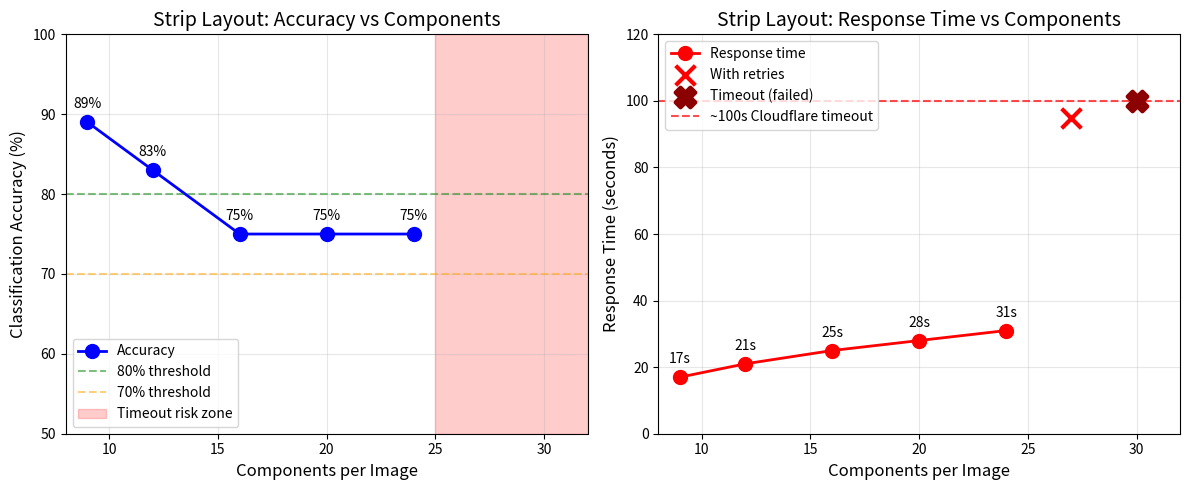

Here is the Python script that generated this plot: (Note: this script raises an exception after producing the figure.)
#!/usr/bin/env python3
"""Plot accuracy vs components for strip layout experiments."""

import matplotlib.pyplot as plt
import numpy as np

# Data from experiments (components, accuracy estimate, time_seconds)
# Accuracy is approximate based on expert agreement
data = {
    'components': [9, 12, 16, 20, 24],
    'accuracy': [89, 83, 75, 75, 75],  # % agreement with expert
    'time': [17, 21, 25, 28, 31],  # seconds
    'status': ['stable', 'stable', 'stable', 'stable', 'stable']
}

# Additional data points
timeout_components = [27, 30]

fig, (ax1, ax2) = plt.subplots(1, 2, figsize=(12, 5))

# Plot 1: Accuracy vs Components
ax1.plot(data['components'], data['accuracy'], 'bo-', linewidth=2, markersize=10, label='Accuracy')
ax1.axhline(y=80, color='g', linestyle='--', alpha=0.5, label='80% threshold')
ax1.axhline(y=70, color='orange', linestyle='--', alpha=0.5, label='70% threshold')

# Mark timeout zone
ax1.axvspan(25, 32, alpha=0.2, color='red', label='Timeout risk zone')

ax1.set_xlabel('Components per Image', fontsize=12)
ax1.set_ylabel('Classification Accuracy (%)', fontsize=12)
ax1.set_title('Strip Layout: Accuracy vs Components', fontsize=14)
ax1.set_xlim(8, 32)
ax1.set_ylim(50, 100)
ax1.grid(True, alpha=0.3)
ax1.legend(loc='lower left')

# Add annotations
for i, (comp, acc) in enumerate(zip(data['components'], data['accuracy'])):
    ax1.annotate(f'{acc}%', (comp, acc), textcoords="offset points", 
                xytext=(0, 10), ha='center', fontsize=10)

# Plot 2: Time vs Components
ax2.plot(data['components'], data['time'], 'ro-', linewidth=2, markersize=10, label='Response time')

# Add timeout markers
ax2.scatter([27], [95], marker='x', s=200, c='red', linewidths=3, label='With retries', zorder=5)
ax2.scatter([30], [100], marker='X', s=200, c='darkred', linewidths=3, label='Timeout (failed)', zorder=5)

# Cloudflare timeout line
ax2.axhline(y=100, color='red', linestyle='--', alpha=0.7, label='~100s Cloudflare timeout')

ax2.set_xlabel('Components per Image', fontsize=12)
ax2.set_ylabel('Response Time (seconds)', fontsize=12)
ax2.set_title('Strip Layout: Response Time vs Components', fontsize=14)
ax2.set_xlim(8, 32)
ax2.set_ylim(0, 120)
ax2.grid(True, alpha=0.3)
ax2.legend(loc='upper left')

# Add annotations for time
for i, (comp, t) in enumerate(zip(data['components'], data['time'])):
    ax2.annotate(f'{t}s', (comp, t), textcoords="offset points", 
                xytext=(0, 10), ha='center', fontsize=10)

plt.tight_layout()
plt.savefig('experiments/grid_tests/accuracy_vs_components.png', dpi=150, bbox_inches='tight')
plt.savefig('experiments/grid_tests/accuracy_vs_components.pdf', bbox_inches='tight')
print("Saved: experiments/grid_tests/accuracy_vs_components.png")
print("Saved: experiments/grid_tests/accuracy_vs_components.pdf")
